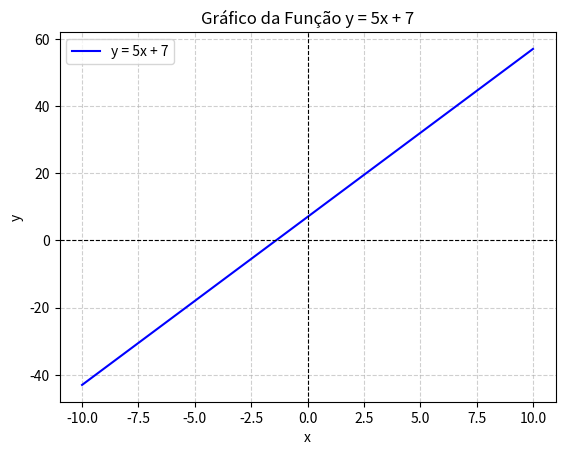

Here is the Python script that generated this plot:
#Desenhe o grafico da função y = 5x + 7

import matplotlib.pyplot as plt
import numpy as np

# Gerando valores de x
x = np.linspace(-10, 10, 100)  # Valores de x no intervalo [-10, 10], com 100 pontos

# Calculando y = 5x + 7
y = 5 * x + 7

# Criando o gráfico
plt.plot(x, y, label="y = 5x + 7", color="blue", linestyle="-")

# Adicionando rótulos e título
plt.title("Gráfico da Função y = 5x + 7")
plt.xlabel("x")
plt.ylabel("y")
plt.axhline(0, color="black", linewidth=0.8, linestyle="--")  # Linha do eixo x
plt.axvline(0, color="black", linewidth=0.8, linestyle="--")  # Linha do eixo y
plt.grid(True, linestyle="--", alpha=0.6)  # Adiciona grade
plt.legend()  # Mostra a legenda
plt.show()  # Exibe o gráfico
